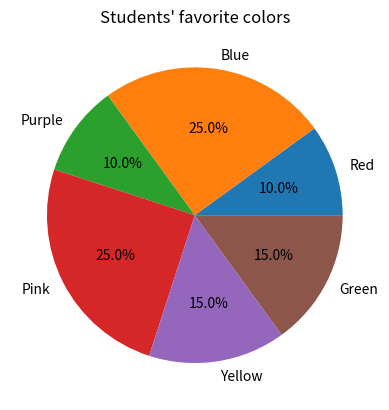

Recreate this plot in Python.
# ตัวอย่างกราฟวงกลม ข้อมูลจากตัวอย่างที่ 1
import matplotlib.pyplot as plt
from collections import Counter
# ข้อมูลสีของนักเรียน
colors = colors = ["Red", "Blue", "Purple", "Red", "Pink", "Pink", "Yellow", "Pink",
          "Blue", "Green", "Blue", "Pink", "Purple", "Green", "Blue",
          "Blue", "Yellow", "Green", "Pink", "Yellow"]
color_counts = Counter(colors)

# สร้างกราฟวงกลม
plt.pie(color_counts.values(), labels=color_counts.keys(), autopct='%1.1f%%')
plt.title("Students' favorite colors")
plt.show()